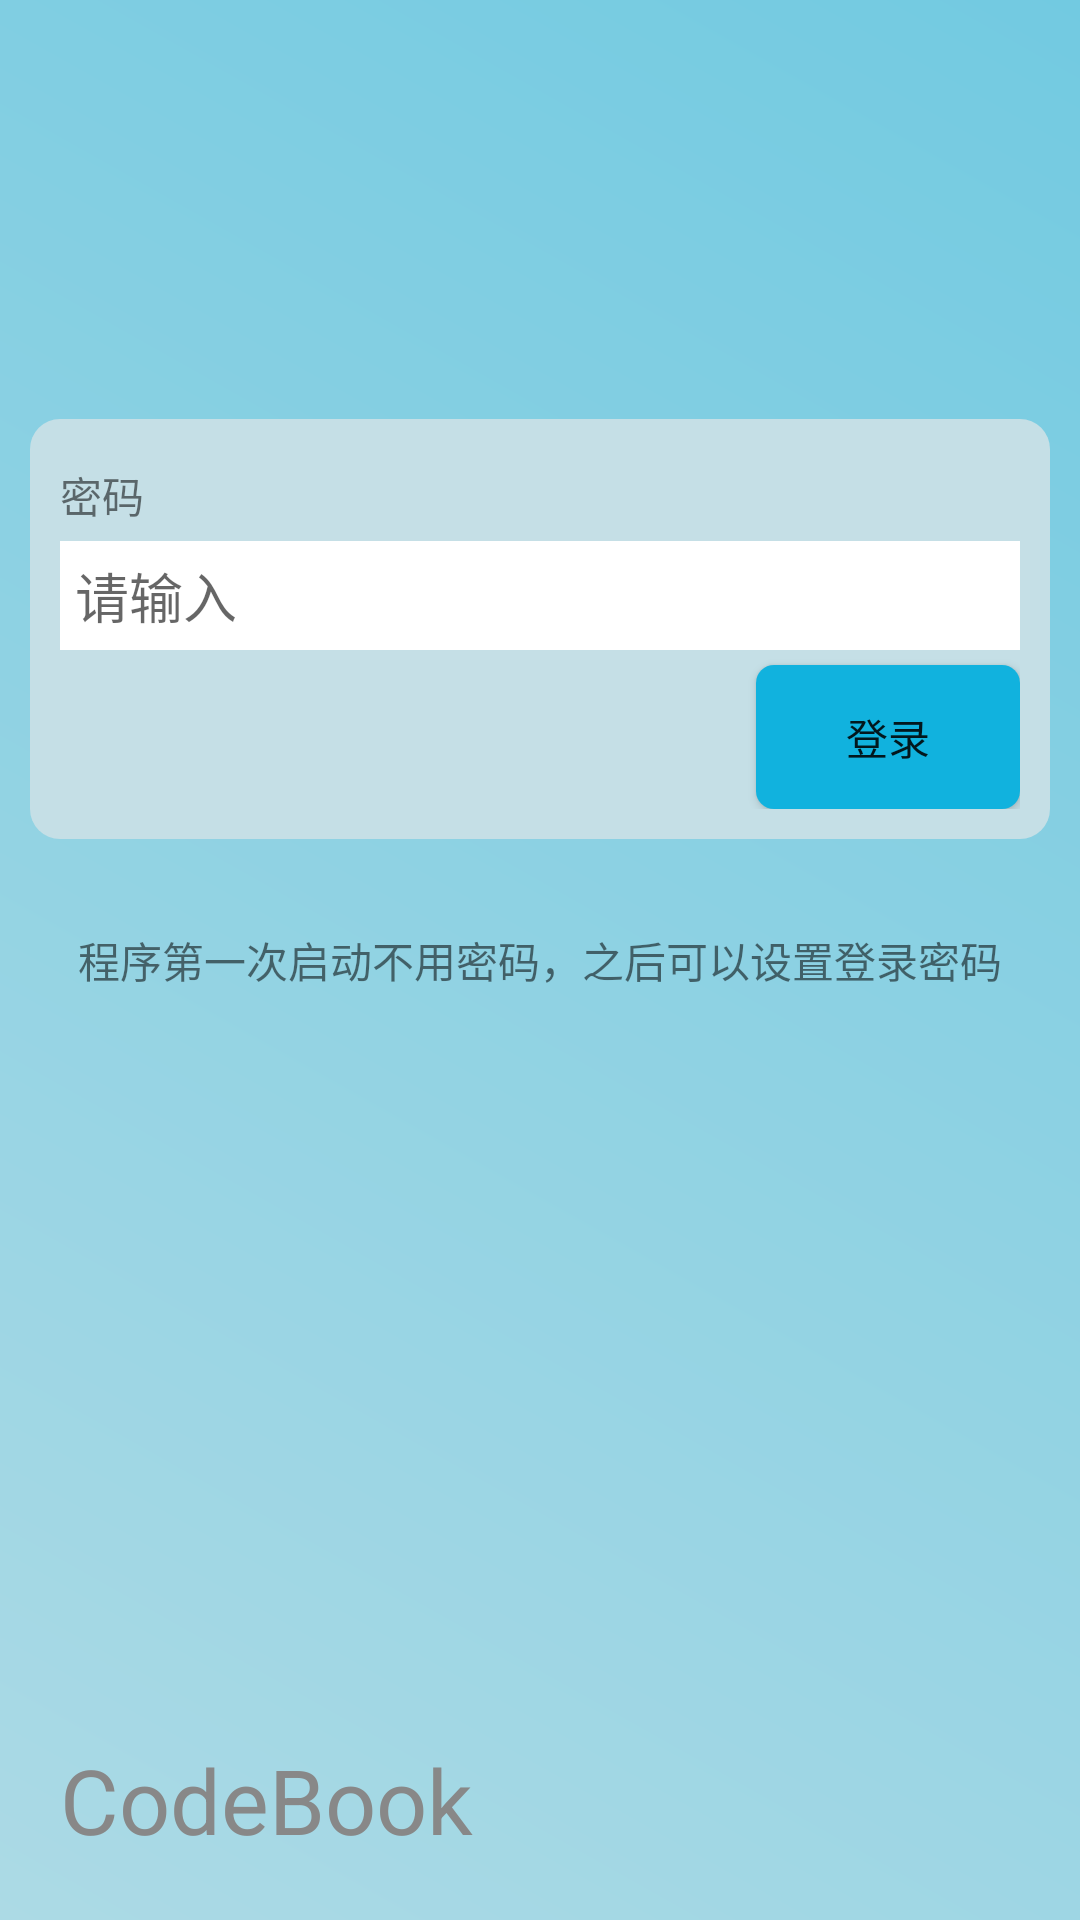

This screen was rendered from an Android layout file. Write that file and the resources it references.
<!-- AndroidManifest.xml: application theme AppTheme -->
<!-- res/layout/login.xml -->
<?xml version="1.0" encoding="utf-8"?>
<RelativeLayout xmlns:android="http://schemas.android.com/apk/res/android"
    android:orientation="vertical"
    android:layout_width="match_parent"
    android:layout_height="match_parent"
    android:background="@drawable/background_sign">

    <RelativeLayout
        android:layout_above="@id/hint_tv"
        android:layout_gravity="center"
        android:id="@+id/login_div"
        android:layout_width="match_parent"
        android:layout_height="wrap_content"
        android:padding="10dip"
        android:layout_margin="10dip"
        android:background="@drawable/background_login_div">

        
        <TextView
            android:id="@+id/login_tv"
            android:layout_width="wrap_content"
            android:layout_height="wrap_content"
            android:layout_alignParentTop="true"
            android:layout_marginTop="5dp"
            android:text="密码" />

        <EditText
            android:layout_marginTop="5dp"
            android:padding="5dp"
            android:id="@+id/password"
            android:layout_width="match_parent"
            android:layout_height="wrap_content"
            android:hint="请输入"
            android:layout_below="@id/login_tv"
            android:maxLines="1"
            android:inputType="textPassword"
            style="@style/normalText"/>

        <Button
            android:id="@+id/sign"
            android:layout_marginTop="5dp"
            android:layout_width="wrap_content"
            android:layout_height="wrap_content"
            android:layout_below="@id/password"
            android:layout_alignRight="@id/password"
            android:text="登录"
            android:background="@drawable/login_btn_border"
            />

    </RelativeLayout>

    <TextView
        android:id="@+id/hint_tv"
        android:layout_centerInParent="true"
        android:layout_marginTop="20dp"
        android:textAlignment="center"
        android:layout_width="match_parent"
        android:layout_height="wrap_content"
        android:text="@string/hint"/>

    <RelativeLayout
        android:layout_alignParentBottom="true"
        android:layout_width="match_parent"
        android:layout_height="100dp">

        <TextView
            android:id="@+id/name_logo"
            android:layout_width="wrap_content"
            android:layout_height="wrap_content"
            android:text="CodeBook"
            android:textSize="30dp"
            android:textColor="#888"
            android:layout_alignParentBottom="true"
            android:padding="20dp"
            android:paddingBottom="30dp"/>

    </RelativeLayout>

</RelativeLayout>
<!-- resources referenced by this layout -->
<resources>
  <!-- drawable background_login_div (drawable) -->
  <?xml version="1.0" encoding="utf-8"?>
  <shape xmlns:android="http://schemas.android.com/apk/res/android">
      <solid android:color="#FFC5DFE6"/>
      
      <corners
          android:topLeftRadius="10dp"
          android:bottomLeftRadius="10dp"
          android:bottomRightRadius="10dp"
          android:topRightRadius="10dp"
          />
  </shape>
  <!-- drawable background_sign (drawable) -->
  <?xml version="1.0" encoding="utf-8"?>
  <shape xmlns:android="http://schemas.android.com/apk/res/android">
  
      <gradient
          android:startColor="#ffacdae5"
          android:endColor="#ff72cae1"
          android:angle="45"
          />
  
  </shape>
  <!-- drawable login_btn_border (drawable) -->
  <?xml version="1.0" encoding="utf-8"?>
  <shape xmlns:android="http://schemas.android.com/apk/res/android">
  
      <solid android:color="#FF11B2DE"/>
  
      <corners
          android:topLeftRadius="6dp"
          android:topRightRadius="6dp"
          android:bottomLeftRadius="6dp"
          android:bottomRightRadius="6dp"
          />
  </shape>
  <string name="hint">程序第一次启动不用密码，之后可以设置登录密码</string>
  <style name="normalText">
          <item name="android:background">#fff</item>
      </style>
  <style name="AppTheme" parent="Theme.AppCompat.Light.NoActionBar">
          
          <item name="colorPrimary">@color/colorPrimary</item>
          <item name="colorPrimaryDark">@color/colorPrimaryDark</item>
          <item name="colorAccent">#FF43494B
          </item>
      </style>
  <!-- not gathered from this repository: default colours our renderer supplied (Android Studio template values) -->
  <color name="colorPrimary">#FF6200EE</color>
  <color name="colorPrimaryDark">#FF3700B3</color>
</resources>
